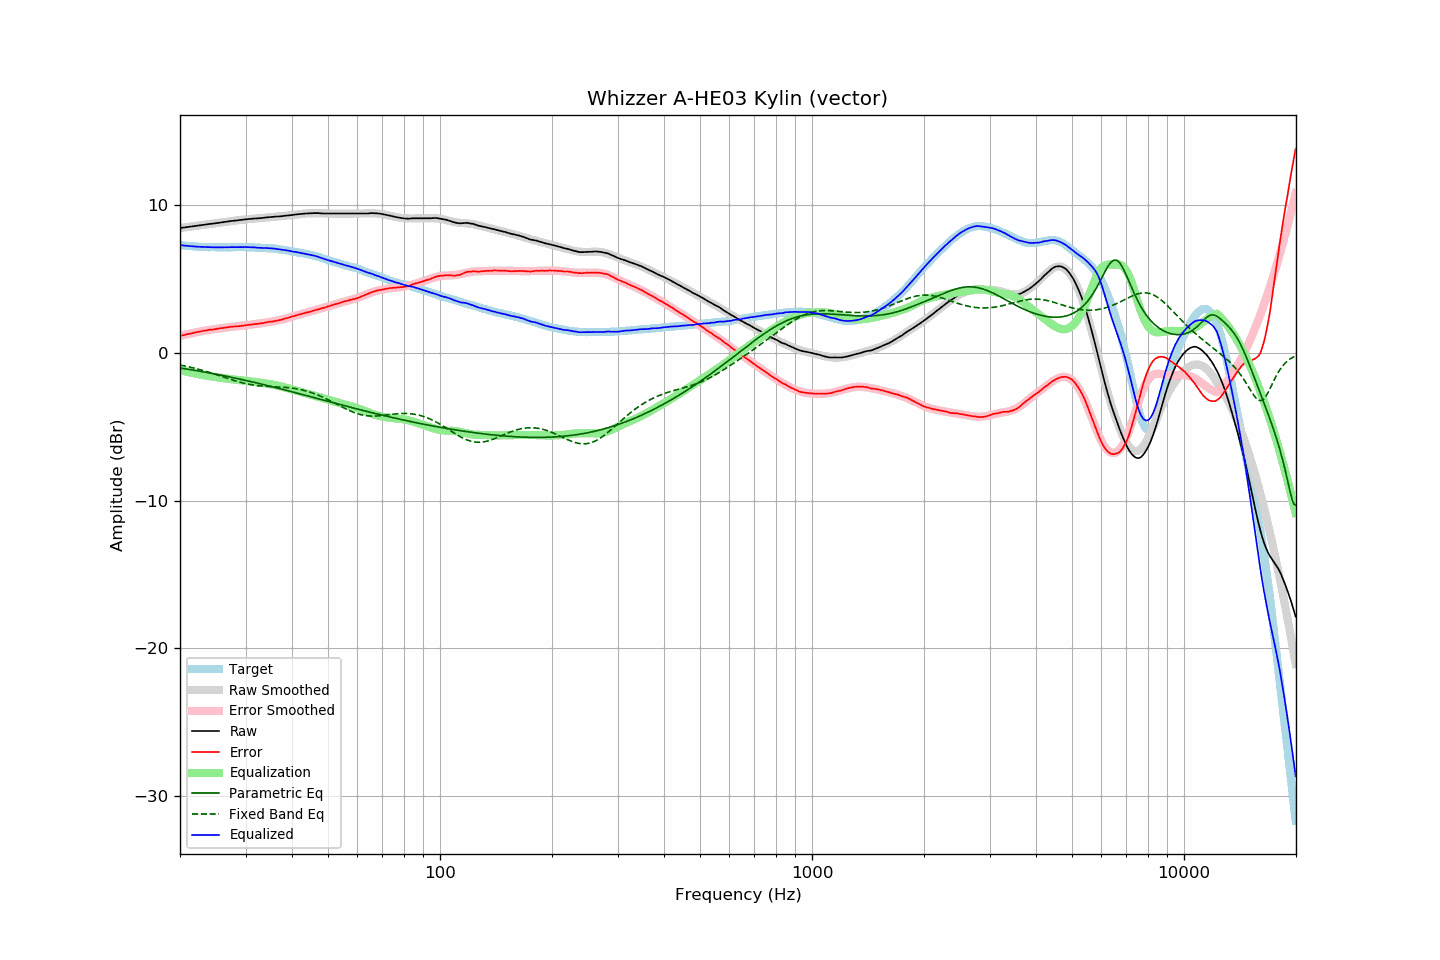

Values plotted in this chart, from the file beside it:
frequency, raw, error, smoothed, error_smoothed, equalization, parametric_eq, fixed_band_eq, equalized_raw, equalized_smoothed, target
20.00, 8.46, 1.16, 8.46, 1.15, -1.15, -1.01, -0.81, 7.31, 7.31, 7.31
20.20, 8.47, 1.18, 8.48, 1.18, -1.18, -1.03, -0.83, 7.30, 7.30, 7.30
20.40, 8.49, 1.21, 8.49, 1.21, -1.21, -1.05, -0.85, 7.29, 7.29, 7.29
20.61, 8.50, 1.23, 8.51, 1.23, -1.23, -1.06, -0.87, 7.27, 7.27, 7.28
20.81, 8.52, 1.27, 8.52, 1.26, -1.26, -1.08, -0.90, 7.26, 7.26, 7.26
21.02, 8.53, 1.29, 8.54, 1.29, -1.29, -1.10, -0.92, 7.25, 7.25, 7.25
21.23, 8.55, 1.32, 8.55, 1.31, -1.31, -1.12, -0.95, 7.24, 7.24, 7.24
21.44, 8.56, 1.32, 8.57, 1.34, -1.34, -1.13, -0.97, 7.23, 7.23, 7.25
21.66, 8.58, 1.36, 8.58, 1.36, -1.36, -1.15, -1.00, 7.23, 7.22, 7.23
21.87, 8.59, 1.37, 8.60, 1.38, -1.38, -1.17, -1.03, 7.21, 7.22, 7.22
22.09, 8.61, 1.41, 8.61, 1.40, -1.40, -1.19, -1.05, 7.21, 7.21, 7.20
22.31, 8.62, 1.42, 8.63, 1.43, -1.43, -1.21, -1.08, 7.20, 7.20, 7.20
22.54, 8.64, 1.45, 8.64, 1.45, -1.45, -1.22, -1.11, 7.20, 7.20, 7.19
22.76, 8.65, 1.46, 8.66, 1.47, -1.47, -1.24, -1.14, 7.19, 7.19, 7.19
22.99, 8.67, 1.49, 8.67, 1.49, -1.49, -1.26, -1.17, 7.19, 7.19, 7.18
23.22, 8.68, 1.51, 8.69, 1.51, -1.51, -1.28, -1.20, 7.18, 7.18, 7.17
23.45, 8.70, 1.52, 8.70, 1.52, -1.52, -1.30, -1.24, 7.18, 7.18, 7.18
23.69, 8.71, 1.54, 8.72, 1.54, -1.54, -1.32, -1.27, 7.17, 7.17, 7.17
23.92, 8.73, 1.57, 8.73, 1.56, -1.56, -1.34, -1.30, 7.17, 7.17, 7.16
24.16, 8.74, 1.58, 8.74, 1.58, -1.58, -1.36, -1.34, 7.17, 7.17, 7.17
24.40, 8.75, 1.59, 8.76, 1.60, -1.60, -1.38, -1.37, 7.16, 7.16, 7.17
24.65, 8.77, 1.61, 8.77, 1.61, -1.61, -1.40, -1.41, 7.16, 7.16, 7.17
24.89, 8.78, 1.62, 8.79, 1.63, -1.63, -1.42, -1.44, 7.16, 7.16, 7.17
25.14, 8.80, 1.65, 8.80, 1.64, -1.64, -1.44, -1.48, 7.16, 7.16, 7.16
25.39, 8.82, 1.66, 8.82, 1.66, -1.66, -1.47, -1.51, 7.15, 7.16, 7.16
25.65, 8.83, 1.68, 8.83, 1.68, -1.68, -1.49, -1.55, 7.16, 7.16, 7.15
25.91, 8.84, 1.69, 8.85, 1.69, -1.69, -1.51, -1.59, 7.15, 7.16, 7.15
26.16, 8.86, 1.70, 8.86, 1.71, -1.71, -1.53, -1.62, 7.16, 7.16, 7.16
26.43, 8.88, 1.72, 8.88, 1.72, -1.72, -1.55, -1.66, 7.16, 7.16, 7.16
26.69, 8.89, 1.73, 8.89, 1.73, -1.73, -1.57, -1.69, 7.16, 7.16, 7.16
26.96, 8.91, 1.75, 8.91, 1.75, -1.75, -1.60, -1.73, 7.17, 7.16, 7.16
27.23, 8.92, 1.77, 8.92, 1.76, -1.76, -1.62, -1.77, 7.16, 7.16, 7.16
27.50, 8.94, 1.79, 8.94, 1.77, -1.77, -1.64, -1.80, 7.17, 7.17, 7.16
27.77, 8.95, 1.79, 8.95, 1.78, -1.78, -1.67, -1.84, 7.17, 7.17, 7.17
28.05, 8.96, 1.80, 8.97, 1.80, -1.80, -1.69, -1.87, 7.17, 7.17, 7.17
28.33, 8.97, 1.80, 8.98, 1.81, -1.81, -1.71, -1.90, 7.17, 7.17, 7.17
28.62, 8.98, 1.81, 8.99, 1.82, -1.82, -1.74, -1.93, 7.17, 7.17, 7.17
28.90, 9.00, 1.82, 9.00, 1.83, -1.83, -1.76, -1.96, 7.17, 7.17, 7.18
29.19, 9.01, 1.83, 9.02, 1.84, -1.84, -1.78, -1.99, 7.17, 7.17, 7.18
29.48, 9.02, 1.85, 9.03, 1.85, -1.85, -1.81, -2.02, 7.17, 7.17, 7.18
29.78, 9.04, 1.87, 9.04, 1.87, -1.87, -1.83, -2.05, 7.18, 7.17, 7.18
30.08, 9.05, 1.88, 9.05, 1.88, -1.88, -1.86, -2.07, 7.17, 7.17, 7.18
30.38, 9.06, 1.90, 9.06, 1.89, -1.89, -1.88, -2.10, 7.17, 7.17, 7.16
30.68, 9.07, 1.91, 9.07, 1.91, -1.91, -1.91, -2.12, 7.17, 7.17, 7.16
30.99, 9.08, 1.92, 9.08, 1.92, -1.92, -1.93, -2.14, 7.16, 7.16, 7.16
31.30, 9.09, 1.94, 9.09, 1.93, -1.93, -1.96, -2.16, 7.16, 7.16, 7.16
31.61, 9.10, 1.95, 9.10, 1.95, -1.95, -1.98, -2.17, 7.15, 7.15, 7.16
31.93, 9.11, 1.98, 9.11, 1.97, -1.97, -2.01, -2.19, 7.15, 7.15, 7.13
32.24, 9.11, 1.97, 9.12, 1.98, -1.98, -2.03, -2.20, 7.13, 7.14, 7.14
32.57, 9.12, 1.99, 9.13, 2.00, -2.00, -2.06, -2.21, 7.13, 7.13, 7.13
32.89, 9.13, 2.01, 9.14, 2.01, -2.01, -2.09, -2.22, 7.12, 7.13, 7.13
33.22, 9.14, 2.02, 9.15, 2.03, -2.03, -2.11, -2.23, 7.12, 7.12, 7.13
33.55, 9.15, 2.03, 9.16, 2.04, -2.04, -2.14, -2.24, 7.11, 7.12, 7.12
33.89, 9.17, 2.06, 9.17, 2.06, -2.06, -2.17, -2.25, 7.12, 7.11, 7.11
34.23, 9.18, 2.09, 9.18, 2.07, -2.07, -2.19, -2.26, 7.11, 7.11, 7.10
34.57, 9.19, 2.10, 9.19, 2.09, -2.09, -2.22, -2.26, 7.10, 7.10, 7.09
34.92, 9.20, 2.12, 9.20, 2.11, -2.11, -2.25, -2.27, 7.10, 7.09, 7.08
35.27, 9.21, 2.12, 9.21, 2.13, -2.13, -2.27, -2.27, 7.09, 7.08, 7.10
35.62, 9.22, 2.15, 9.22, 2.15, -2.15, -2.30, -2.28, 7.08, 7.07, 7.08
35.97, 9.23, 2.16, 9.23, 2.17, -2.17, -2.33, -2.28, 7.07, 7.06, 7.07
... 635 more rows
